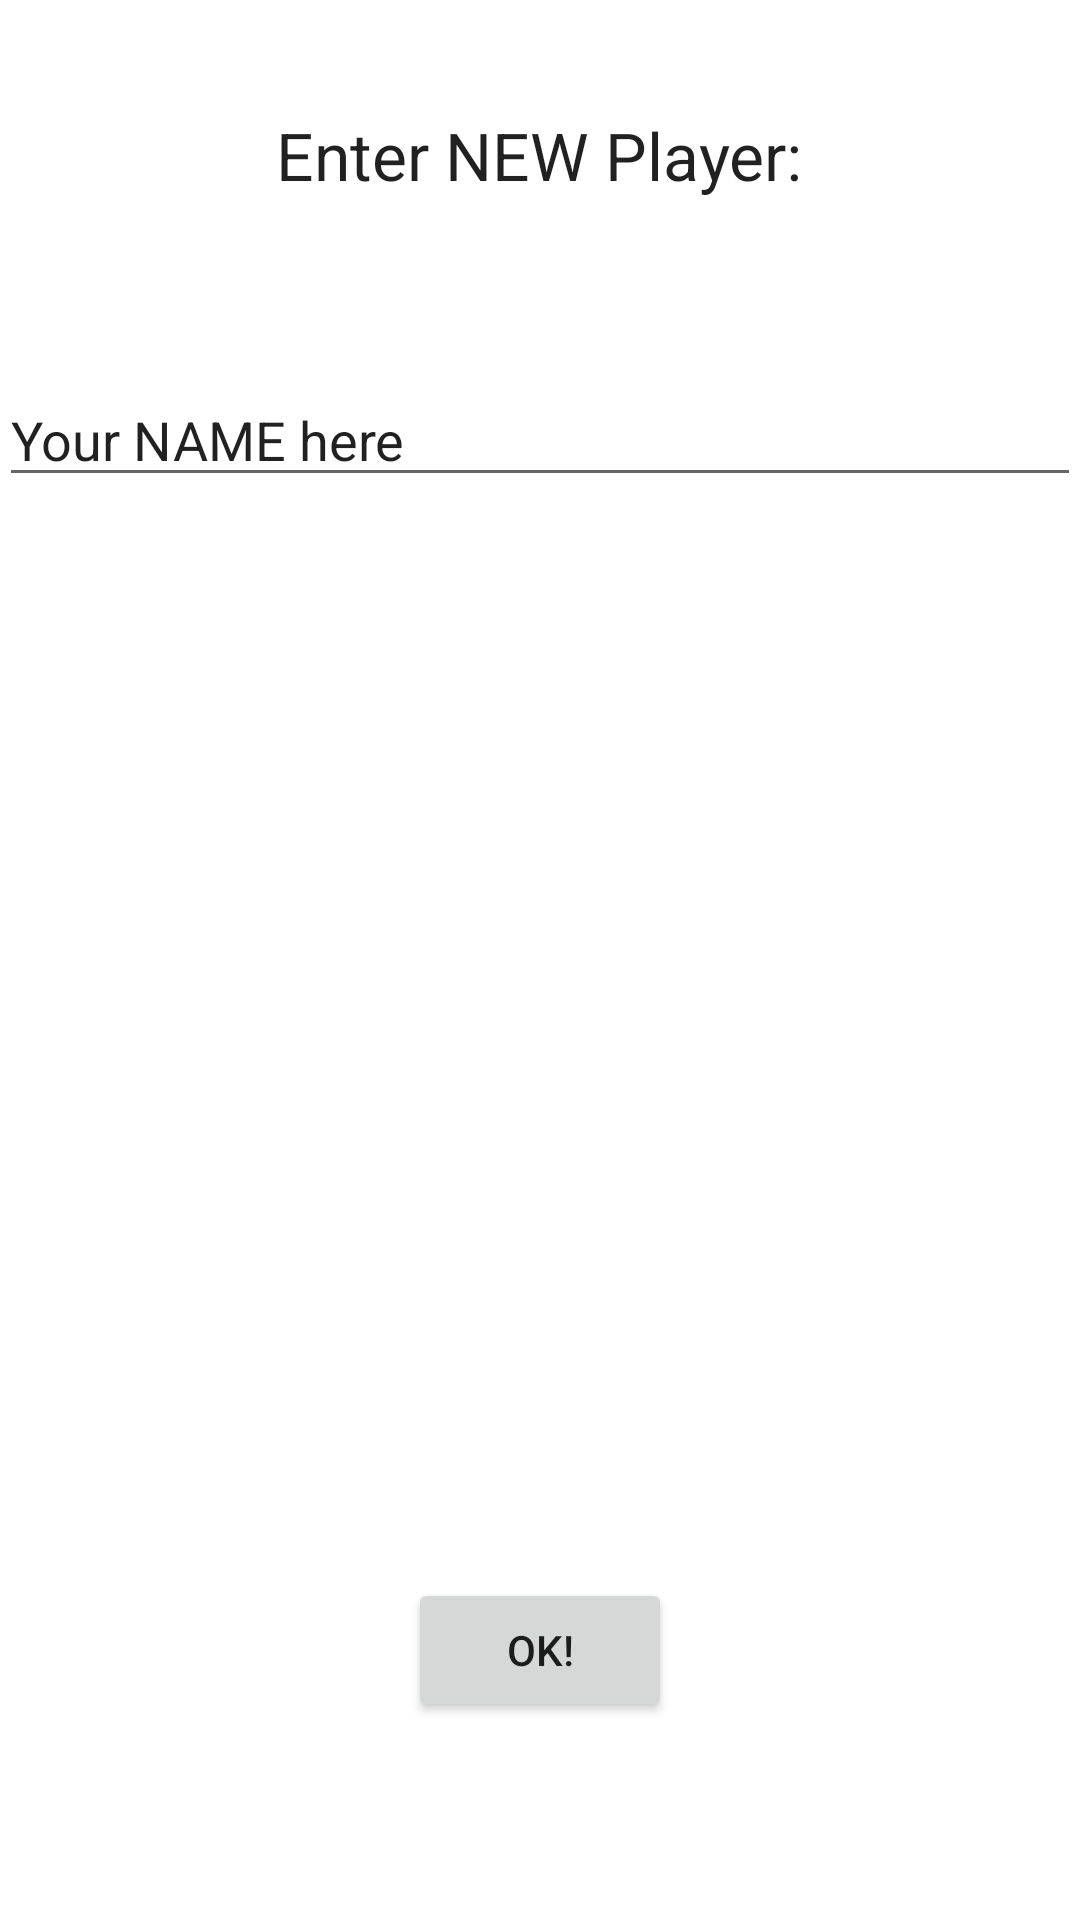

This screen was rendered from an Android layout file. Write that file and the resources it references.
<!-- AndroidManifest.xml: application theme AppTheme -->
<!-- res/layout/activity_new_player.xml -->
<RelativeLayout xmlns:android="http://schemas.android.com/apk/res/android"
    xmlns:tools="http://schemas.android.com/tools" android:layout_width="match_parent"
    android:layout_height="match_parent" android:paddingLeft="@dimen/activity_horizontal_margin"
    android:paddingRight="@dimen/activity_horizontal_margin"
    android:paddingTop="@dimen/activity_vertical_margin"
    android:paddingBottom="@dimen/activity_vertical_margin"
    tools:context="org.home.d2e.numbersprinter.NewPlayerActivity">

    <TextView
        android:layout_width="wrap_content"
        android:layout_height="wrap_content"
        android:textAppearance="?android:attr/textAppearanceLarge"
        android:text="@string/tEnterNewPlayer"
        android:id="@+id/txtv_EnterNewPlayer"
        android:layout_marginTop="37dp"
        android:layout_alignParentTop="true"
        android:layout_centerHorizontal="true" />

    <EditText
        android:layout_width="wrap_content"
        android:layout_height="wrap_content"
        android:id="@+id/edtxt_NewName"
        android:layout_marginTop="58dp"
        android:text="@string/tNewName"
        android:layout_below="@+id/txtv_EnterNewPlayer"
        android:layout_alignParentRight="true"
        android:layout_alignParentEnd="true"
        android:layout_alignParentLeft="true"
        android:layout_alignParentStart="true" />

    <Button
        android:layout_width="wrap_content"
        android:layout_height="wrap_content"
        android:text="@string/tOK"
        android:id="@+id/btn_OK"
        android:layout_alignParentBottom="true"
        android:layout_centerHorizontal="true"
        android:layout_marginBottom="66dp" />
</RelativeLayout>
<!-- resources referenced by this layout -->
<resources>
  <string name="tEnterNewPlayer">Enter NEW Player:</string>
  <string name="tNewName">Your NAME here</string>
  <string name="tOK">OK!</string>
</resources>
